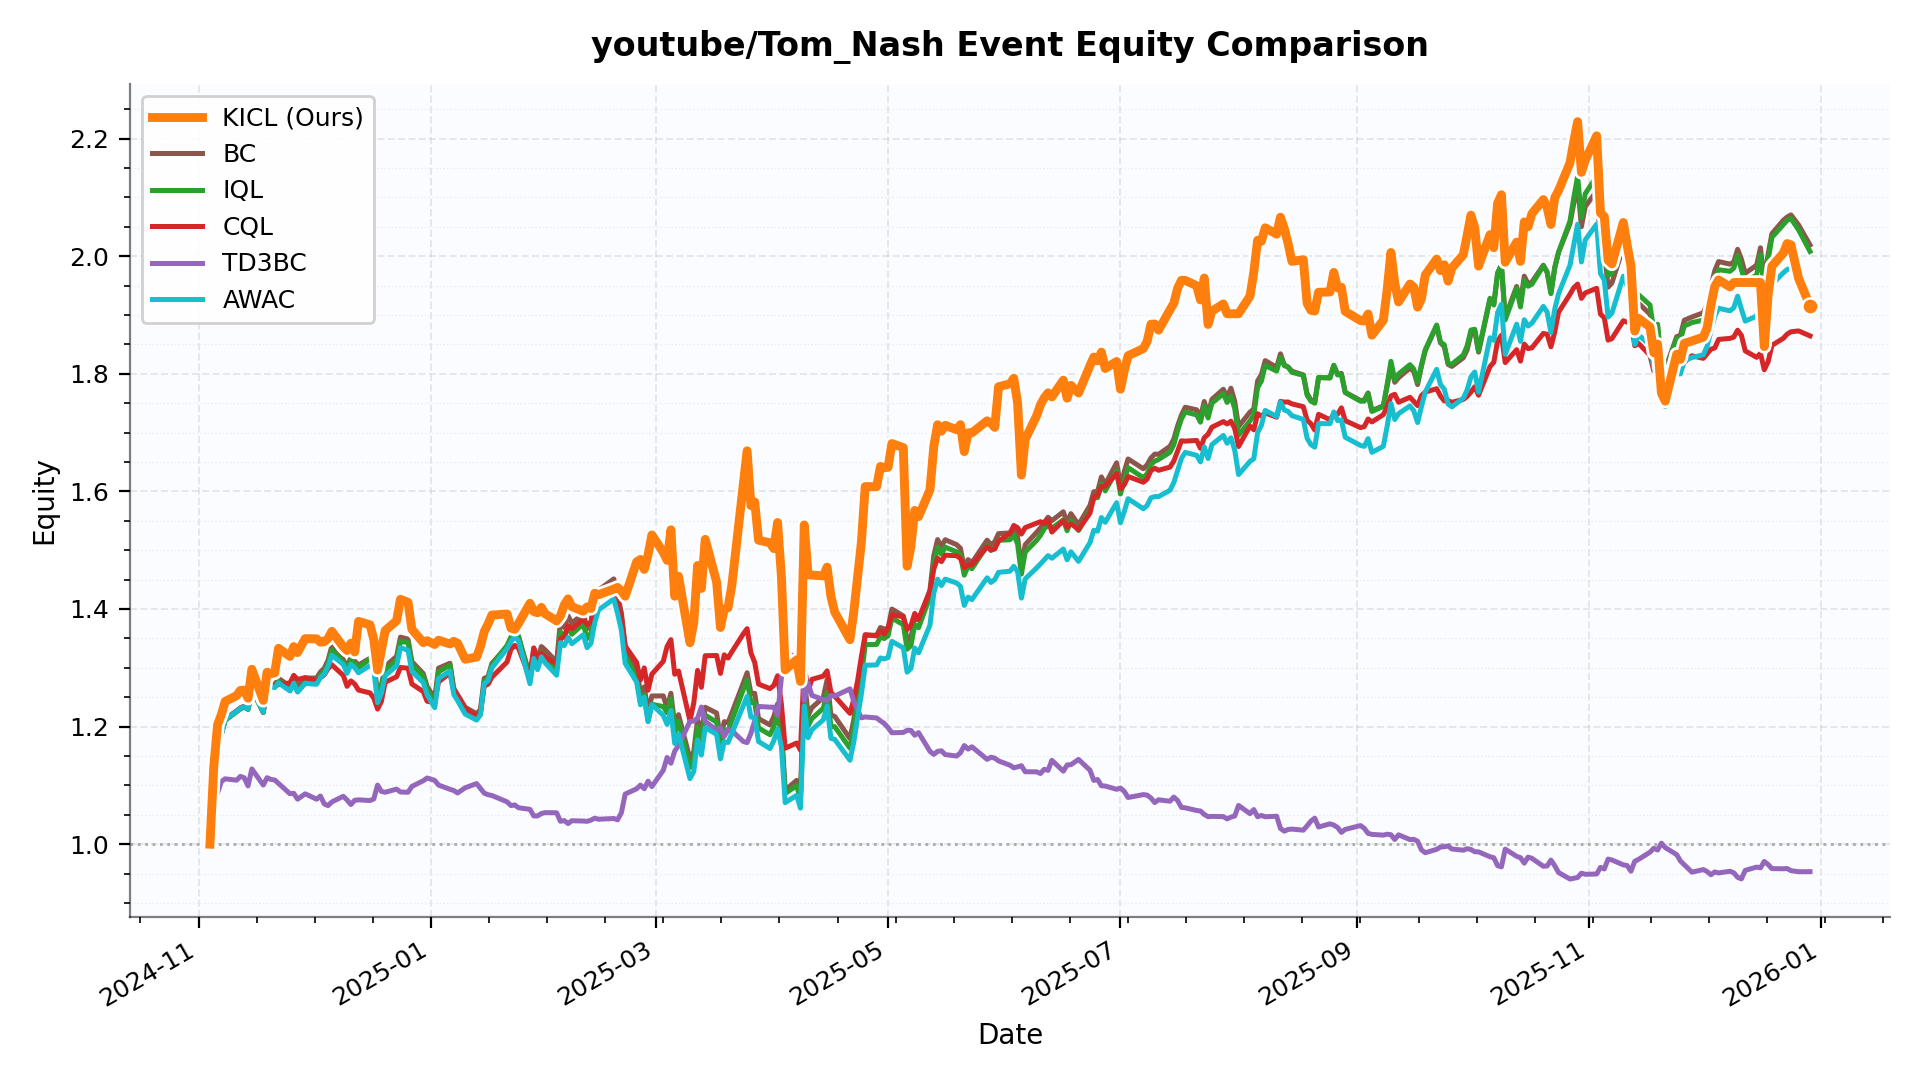

Values plotted in this chart, from the file beside it:
date, KICL, BC, IQL, CQL, TD3BC, AWAC
2024-11-04 00:00:00, 1.0, 1.0, 1.0, 1.0, 1.0, 1.0
2024-11-05 00:00:00, 1.132, 1.105, 1.103, 1.105, 1.076, 1.104
2024-11-06 00:00:00, 1.203, 1.184, 1.183, 1.184, 1.087, 1.184
2024-11-07 00:00:00, 1.221, 1.188, 1.187, 1.189, 1.107, 1.188
2024-11-08 00:00:00, 1.243, 1.212, 1.211, 1.212, 1.111, 1.212
2024-11-11 00:00:00, 1.253, 1.226, 1.225, 1.227, 1.109, 1.226
2024-11-12 00:00:00, 1.262, 1.231, 1.23, 1.232, 1.115, 1.231
2024-11-13 00:00:00, 1.262, 1.234, 1.233, 1.235, 1.113, 1.234
2024-11-14 00:00:00, 1.248, 1.23, 1.229, 1.23, 1.099, 1.23
2024-11-15 00:00:00, 1.297, 1.265, 1.263, 1.265, 1.128, 1.264
2024-11-18 00:00:00, 1.245, 1.225, 1.224, 1.225, 1.101, 1.225
2024-11-19 00:00:00, 1.293, 1.273, 1.273, 1.274, 1.113, 1.273
2024-11-20 00:00:00, 1.29, 1.271, 1.268, 1.27, 1.11, 1.268
2024-11-21 00:00:00, 1.291, 1.271, 1.267, 1.269, 1.109, 1.266
2024-11-22 00:00:00, 1.333, 1.282, 1.277, 1.271, 1.103, 1.274
2024-11-25 00:00:00, 1.319, 1.268, 1.261, 1.274, 1.086, 1.261
2024-11-26 00:00:00, 1.336, 1.281, 1.274, 1.287, 1.087, 1.274
2024-11-27 00:00:00, 1.326, 1.267, 1.259, 1.28, 1.077, 1.259
2024-11-29 00:00:00, 1.35, 1.283, 1.275, 1.283, 1.086, 1.273
2024-12-02 00:00:00, 1.349, 1.282, 1.275, 1.278, 1.077, 1.272
2024-12-03 00:00:00, 1.343, 1.293, 1.288, 1.283, 1.082, 1.283
2024-12-04 00:00:00, 1.344, 1.299, 1.293, 1.288, 1.069, 1.289
2024-12-05 00:00:00, 1.35, 1.313, 1.307, 1.298, 1.066, 1.302
2024-12-06 00:00:00, 1.362, 1.337, 1.33, 1.305, 1.072, 1.321
2024-12-09 00:00:00, 1.336, 1.314, 1.309, 1.287, 1.081, 1.306
2024-12-10 00:00:00, 1.329, 1.3, 1.295, 1.268, 1.075, 1.291
2024-12-11 00:00:00, 1.342, 1.319, 1.314, 1.278, 1.067, 1.306
2024-12-12 00:00:00, 1.327, 1.311, 1.307, 1.272, 1.075, 1.3
2024-12-13 00:00:00, 1.379, 1.305, 1.3, 1.262, 1.075, 1.292
2024-12-16 00:00:00, 1.373, 1.316, 1.315, 1.257, 1.074, 1.304
2024-12-17 00:00:00, 1.348, 1.31, 1.309, 1.249, 1.077, 1.297
2024-12-18 00:00:00, 1.296, 1.253, 1.251, 1.23, 1.101, 1.241
2024-12-19 00:00:00, 1.33, 1.271, 1.267, 1.243, 1.09, 1.257
2024-12-20 00:00:00, 1.363, 1.302, 1.296, 1.276, 1.088, 1.287
2024-12-23 00:00:00, 1.38, 1.319, 1.313, 1.285, 1.094, 1.303
2024-12-24 00:00:00, 1.416, 1.352, 1.344, 1.301, 1.089, 1.334
2024-12-26 00:00:00, 1.411, 1.349, 1.343, 1.299, 1.088, 1.33
2024-12-27 00:00:00, 1.366, 1.311, 1.306, 1.272, 1.098, 1.294
2024-12-30 00:00:00, 1.343, 1.29, 1.285, 1.259, 1.108, 1.275
2024-12-31 00:00:00, 1.346, 1.268, 1.263, 1.243, 1.113, 1.254
2025-01-02 00:00:00, 1.34, 1.247, 1.24, 1.241, 1.109, 1.232
2025-01-03 00:00:00, 1.347, 1.299, 1.293, 1.276, 1.101, 1.282
2025-01-06 00:00:00, 1.341, 1.308, 1.304, 1.291, 1.093, 1.294
2025-01-07 00:00:00, 1.345, 1.265, 1.26, 1.261, 1.091, 1.255
2025-01-08 00:00:00, 1.342, 1.254, 1.248, 1.253, 1.087, 1.244
2025-01-10 00:00:00, 1.315, 1.233, 1.225, 1.23, 1.096, 1.221
2025-01-13 00:00:00, 1.318, 1.222, 1.214, 1.217, 1.103, 1.211
2025-01-14 00:00:00, 1.336, 1.229, 1.222, 1.225, 1.095, 1.22
2025-01-15 00:00:00, 1.362, 1.282, 1.277, 1.269, 1.087, 1.273
2025-01-16 00:00:00, 1.374, 1.285, 1.282, 1.272, 1.084, 1.278
2025-01-17 00:00:00, 1.39, 1.307, 1.305, 1.284, 1.083, 1.3
2025-01-21 00:00:00, 1.391, 1.336, 1.338, 1.31, 1.072, 1.333
2025-01-22 00:00:00, 1.368, 1.351, 1.352, 1.331, 1.066, 1.344
2025-01-23 00:00:00, 1.366, 1.359, 1.362, 1.338, 1.067, 1.353
2025-01-24 00:00:00, 1.375, 1.352, 1.354, 1.333, 1.062, 1.346
2025-01-27 00:00:00, 1.41, 1.287, 1.277, 1.282, 1.059, 1.273
2025-01-28 00:00:00, 1.396, 1.333, 1.324, 1.334, 1.048, 1.316
2025-01-29 00:00:00, 1.394, 1.314, 1.304, 1.316, 1.048, 1.297
2025-01-30 00:00:00, 1.403, 1.336, 1.327, 1.325, 1.052, 1.319
2025-01-31 00:00:00, 1.392, 1.33, 1.319, 1.318, 1.054, 1.308
... 228 more rows
